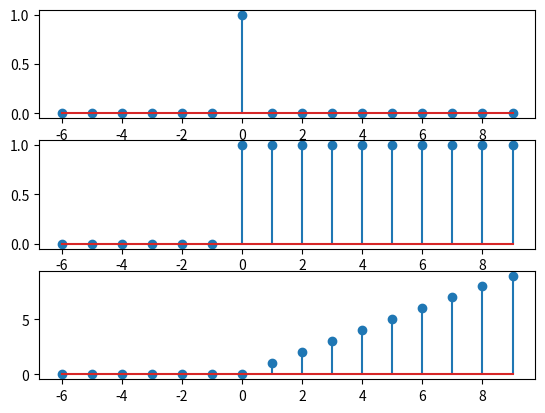

The script that saved this image:
import matplotlib.pyplot as plt
import numpy as np
n=np.arange(-6,10,1);
def impulse(a):
	d_n=[]
	for i in n:
		if i==0:
			d_n.append(1)
		else:
			d_n.append(0)	
	return d_n

def step(a):
	u_n=[]
	for i in n:
		if i>=a:
			u_n.append(1)
		else:
			u_n.append(0)	
	return u_n

def ramp(a):
	r_n=[]
	for i in n:
		if i>a:
			r_n.append(i)
		else:
			r_n.append(0)	
	return r_n

d=impulse(0)
u=step(0)
r=ramp(0)
plt.subplot(3,1,1)
plt.stem(n,d)

plt.subplot(3,1,2)
plt.stem(n,u)
plt.subplot(3,1,3)
plt.stem(n,r)
plt.show()
